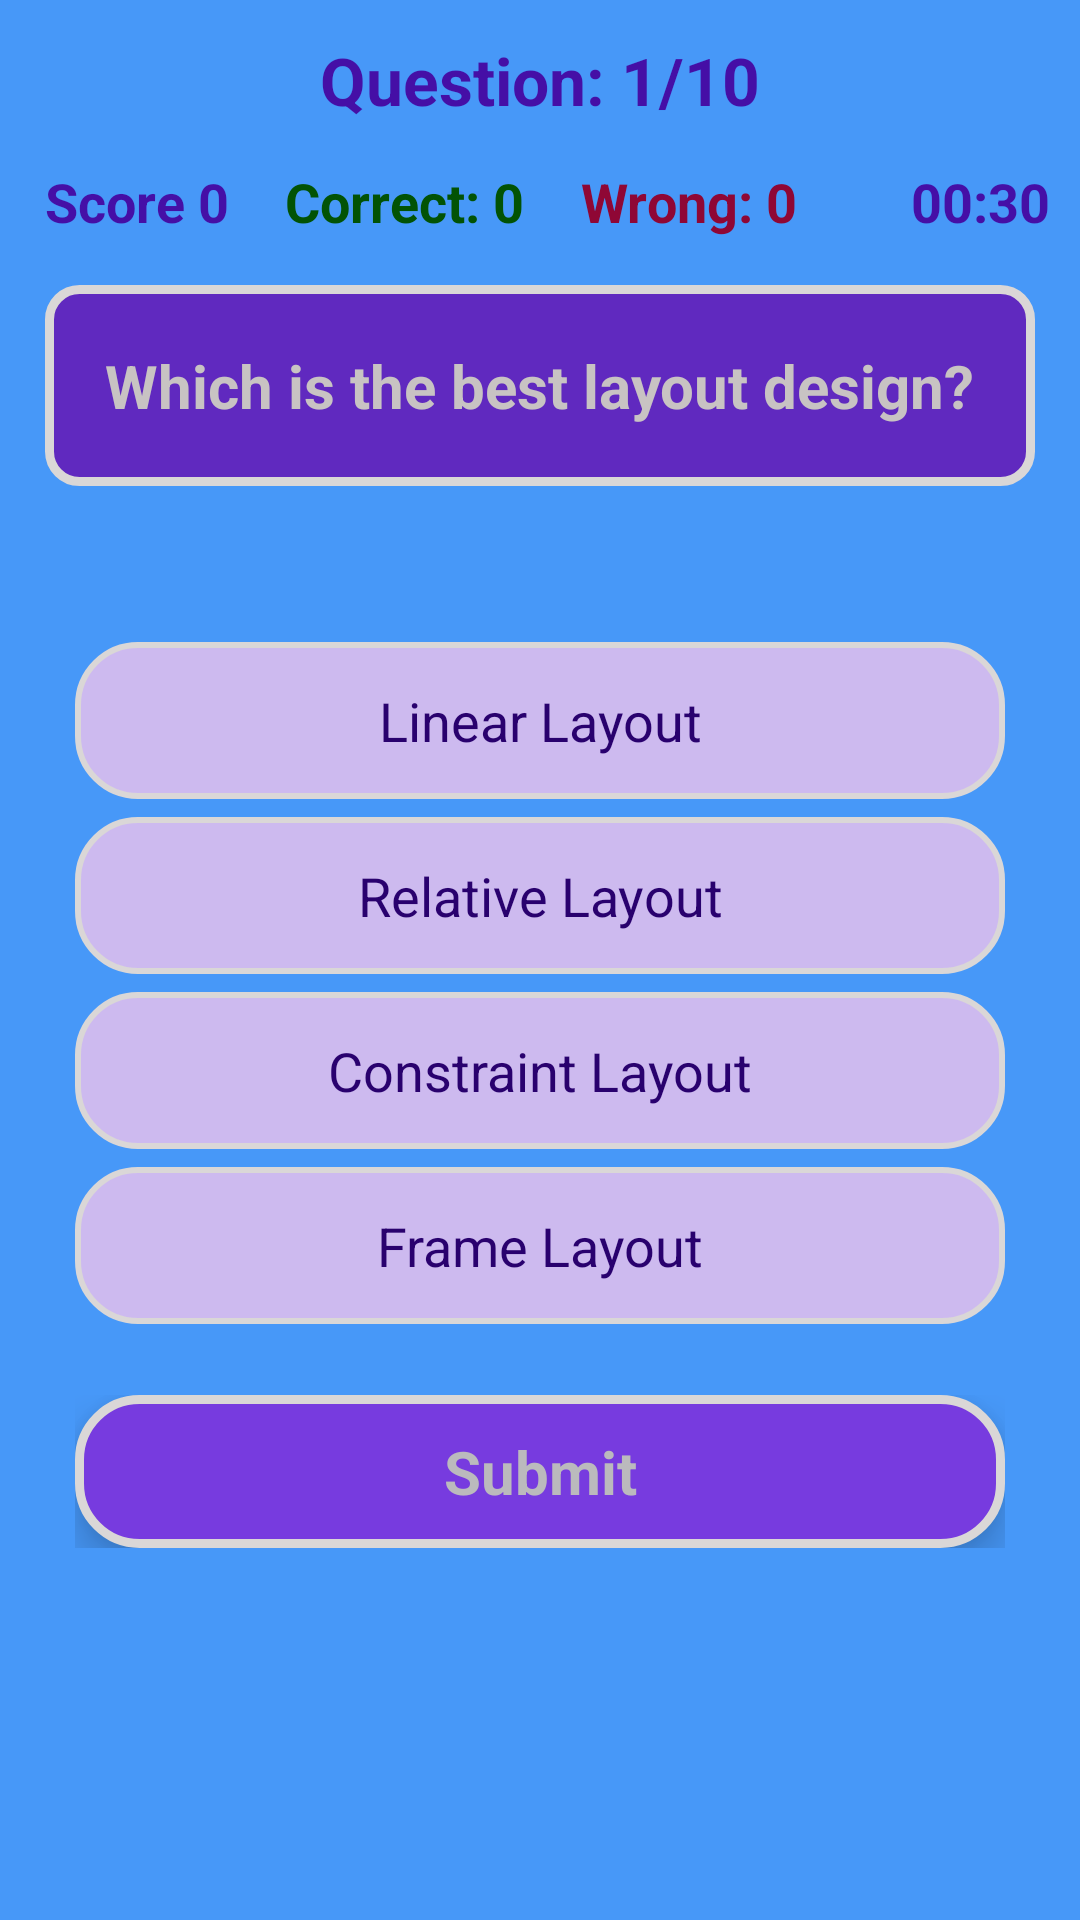

Produce the Android XML layout that renders to this screen, including the resource entries it uses.
<!-- AndroidManifest.xml: application theme Theme.QuizApp -->
<!-- res/layout/activity_main_quiz.xml -->
<?xml version="1.0" encoding="utf-8"?>
<androidx.constraintlayout.widget.ConstraintLayout xmlns:android="http://schemas.android.com/apk/res/android"
    xmlns:app="http://schemas.android.com/apk/res-auto"
    xmlns:tools="http://schemas.android.com/tools"
    android:layout_width="match_parent"
    android:layout_height="match_parent"
    android:background="#4798F8"
    android:orientation="vertical"
    tools:context=".activities.QuizMainActivity">

    <TextView
        android:id="@+id/tvTotalQuestions"
        android:layout_width="wrap_content"
        android:layout_height="wrap_content"
        android:layout_marginTop="12dp"
        android:text="Question: 1/10"
        android:textColor="#450FA6"
        android:textSize="22sp"
        android:textStyle="bold"
        app:layout_constraintEnd_toEndOf="parent"
        app:layout_constraintStart_toStartOf="parent"
        app:layout_constraintTop_toTopOf="parent" />

    <LinearLayout
        android:id="@+id/llQuizTaskBar"
        android:layout_width="match_parent"
        android:layout_height="wrap_content"
        android:layout_marginTop="5dp"
        android:orientation="horizontal"
        android:weightSum="4"
        app:layout_constraintTop_toBottomOf="@id/scoreGuideline">

        <TextView
            android:id="@+id/tvScores"
            android:layout_width="wrap_content"
            android:layout_height="wrap_content"
            android:layout_marginStart="15dp"
            android:layout_weight="1"
            android:text="Score 0"
            android:textColor="#450FA6"
            android:textSize="18sp"
            android:textStyle="bold"
            app:layout_constraintStart_toStartOf="parent" />

        <TextView
            android:id="@+id/tvCorrectAns"
            android:layout_width="wrap_content"
            android:layout_height="wrap_content"
            android:layout_weight="1"
            android:text="Correct: 0"
            android:textColor="#025305"
            android:textSize="18sp"
            android:textStyle="bold" />

        <TextView
            android:id="@+id/tvWrongAns"
            android:layout_width="wrap_content"
            android:layout_height="wrap_content"
            android:layout_weight="1"
            android:text="Wrong: 0"
            android:textColor="#8F0735"
            android:textSize="18sp"
            android:textStyle="bold" />

        <TextView
            android:id="@+id/tvTimer"
            android:layout_width="wrap_content"
            android:layout_height="wrap_content"
            android:layout_marginEnd="10dp"
            android:layout_weight="1"
            android:text="00:30"
            android:textAlignment="textEnd"
            android:textColor="#450FA6"
            android:textSize="18sp"
            android:textStyle="bold" />
    </LinearLayout>

    <androidx.constraintlayout.widget.Guideline
        android:id="@+id/scoreGuideline"
        android:layout_width="wrap_content"
        android:layout_height="wrap_content"
        android:orientation="horizontal"
        app:layout_constraintGuide_begin="50dp"
        app:layout_constraintTop_toBottomOf="@id/tvTotalQuestions" />

    <androidx.constraintlayout.widget.Guideline
        android:id="@+id/QuestionsGuideline"
        android:layout_width="wrap_content"
        android:layout_height="wrap_content"
        android:orientation="horizontal"
        app:layout_constraintGuide_begin="90dp"
        app:layout_constraintTop_toBottomOf="@id/llQuizTaskBar" />

    <LinearLayout
        android:id="@+id/llQuestions"
        android:layout_width="match_parent"
        android:layout_height="wrap_content"
        android:layout_marginStart="15dp"
        android:layout_marginTop="5dp"
        android:layout_marginEnd="15dp"
        android:orientation="vertical"
        app:layout_constraintTop_toBottomOf="@id/QuestionsGuideline">

        <TextView
            android:id="@+id/tvQuestions"
            android:layout_width="match_parent"
            android:layout_height="wrap_content"
            android:background="@drawable/questions_bg"
            android:padding="20dp"
            android:text="Which is the best layout design?"
            android:textColor="#C8C3C3"
            android:textSize="20sp"
            android:textStyle="bold" />
    </LinearLayout>

    <androidx.constraintlayout.widget.Guideline
        android:id="@+id/AnswerOptionsGuideline"
        android:layout_width="wrap_content"
        android:layout_height="wrap_content"
        android:orientation="horizontal"
        app:layout_constraintGuide_begin="200dp"
        app:layout_constraintTop_toBottomOf="@id/llQuestions" />

    <LinearLayout
        android:id="@+id/llAnswersOptions"
        android:layout_width="match_parent"
        android:layout_height="wrap_content"
        android:layout_marginStart="25dp"
        android:layout_marginTop="8dp"
        android:layout_marginEnd="25dp"
        android:orientation="vertical"
        android:weightSum="4"
        app:layout_constraintTop_toBottomOf="@id/AnswerOptionsGuideline">

        <RadioGroup
            android:id="@+id/radioGroup"
            android:layout_width="match_parent"
            android:layout_height="match_parent">

            <RadioButton
                android:id="@+id/rbOptionOne"
                android:layout_width="match_parent"
                android:layout_height="wrap_content"
                android:layout_marginTop="6dp"
                android:layout_weight="1"
                android:background="@drawable/default_answers_options"
                android:button="@null"
                android:clickable="true"
                android:freezesText="true"
                android:padding="14dp"
                android:text="Linear Layout"
                android:textAlignment="center"
                android:textColor="#29016E"
                android:textSize="18sp" />

            <RadioButton
                android:id="@+id/rbOptionTwo"
                android:layout_width="match_parent"
                android:layout_height="wrap_content"
                android:layout_marginTop="6dp"
                android:layout_weight="1"
                android:background="@drawable/default_answers_options"
                android:button="@null"
                android:clickable="true"
                android:freezesText="true"
                android:padding="14dp"
                android:text="Relative Layout"
                android:textAlignment="center"
                android:textColor="#29016E"
                android:textSize="18sp" />

            <RadioButton
                android:id="@+id/rbOptionThree"
                android:layout_width="match_parent"
                android:layout_height="wrap_content"
                android:layout_marginTop="6dp"
                android:layout_weight="1"
                android:background="@drawable/default_answers_options"
                android:button="@null"
                android:clickable="true"
                android:freezesText="true"
                android:padding="14dp"
                android:text="Constraint Layout"
                android:textAlignment="center"
                android:textColor="#29016E"
                android:textSize="18sp" />

            <RadioButton
                android:id="@+id/rbOptionFour"
                android:layout_width="match_parent"
                android:layout_height="wrap_content"
                android:layout_marginTop="6dp"
                android:layout_weight="1"
                android:background="@drawable/default_answers_options"
                android:button="@null"
                android:clickable="true"
                android:freezesText="true"
                android:padding="14dp"
                android:text="Frame Layout"
                android:textAlignment="center"
                android:textColor="#29016E"
                android:textSize="18sp" />
        </RadioGroup>
    </LinearLayout>

    <androidx.constraintlayout.widget.Guideline
        android:id="@+id/NextButtonGuideline"
        android:layout_width="wrap_content"
        android:layout_height="wrap_content"
        android:orientation="horizontal"
        app:layout_constraintGuide_begin="450dp"
        app:layout_constraintTop_toBottomOf="@id/llAnswersOptions" />

    <LinearLayout
        android:id="@+id/llNextButton"
        android:layout_width="match_parent"
        android:layout_height="wrap_content"
        android:layout_marginStart="25dp"
        android:layout_marginTop="15dp"
        android:layout_marginEnd="25dp"
        android:orientation="horizontal"
        app:layout_constraintTop_toBottomOf="@id/NextButtonGuideline">

        <TextView
            android:id="@+id/btnSubmit"
            android:layout_width="wrap_content"
            android:layout_height="wrap_content"
            android:layout_weight="1"
            android:background="@drawable/next_button_bg"
            android:clickable="true"
            android:elevation="8dp"
            android:padding="12dp"
            android:text="Submit"
            android:textAlignment="center"
            android:textAllCaps="false"
            android:textColor="#BBBABD"
            android:textSize="20sp"
            android:textStyle="bold" />
    </LinearLayout>
</androidx.constraintlayout.widget.ConstraintLayout>
<!-- resources referenced by this layout -->
<resources>
  <!-- drawable default_answers_options (drawable) -->
  <?xml version="1.0" encoding="utf-8"?>
  <shape xmlns:android="http://schemas.android.com/apk/res/android"
      android:shape="rectangle">
      <corners android:radius="20dp"/>
      <solid android:color="#CDBAEF"/>
      <stroke android:color="#DAD7D7"
          android:width="2dp"/>
  </shape>
  <!-- drawable next_button_bg (drawable) -->
  <?xml version="1.0" encoding="utf-8"?>
  <shape xmlns:android="http://schemas.android.com/apk/res/android"
      android:shape="rectangle">
      <corners android:radius="20dp"/>
      <solid android:color="#773BDF"/>
      <stroke android:color="#DAD7D7"
          android:width="3dp"/>
  </shape>
  <!-- drawable questions_bg (drawable) -->
  <?xml version="1.0" encoding="utf-8"?>
  <shape xmlns:android="http://schemas.android.com/apk/res/android"
      android:shape="rectangle">
      <corners android:radius="10dp"/>
      <solid android:color="#6029BF"/>
      <stroke android:color="#DAD7D7"
          android:width="3dp"/>
  </shape>
  <style name="Theme.QuizApp" parent="Theme.MaterialComponents.DayNight.NoActionBar">
          
          <item name="colorPrimary">@color/purple_500</item>
          <item name="colorPrimaryVariant">#161636</item>
          <item name="colorOnPrimary">@color/white</item>
          
          <item name="colorSecondary">@color/teal_200</item>
          <item name="colorSecondaryVariant">@color/teal_700</item>
          <item name="colorOnSecondary">@color/black</item>
          
          <item name="android:statusBarColor" tools:targetApi="l">?attr/colorPrimaryVariant</item>
          
      </style>
  <color name="purple_500">#FF6200EE</color>
  <color name="white">#FFFFFFFF</color>
  <color name="teal_200">#FF03DAC5</color>
  <color name="teal_700">#FF018786</color>
  <color name="black">#FF000000</color>
</resources>
